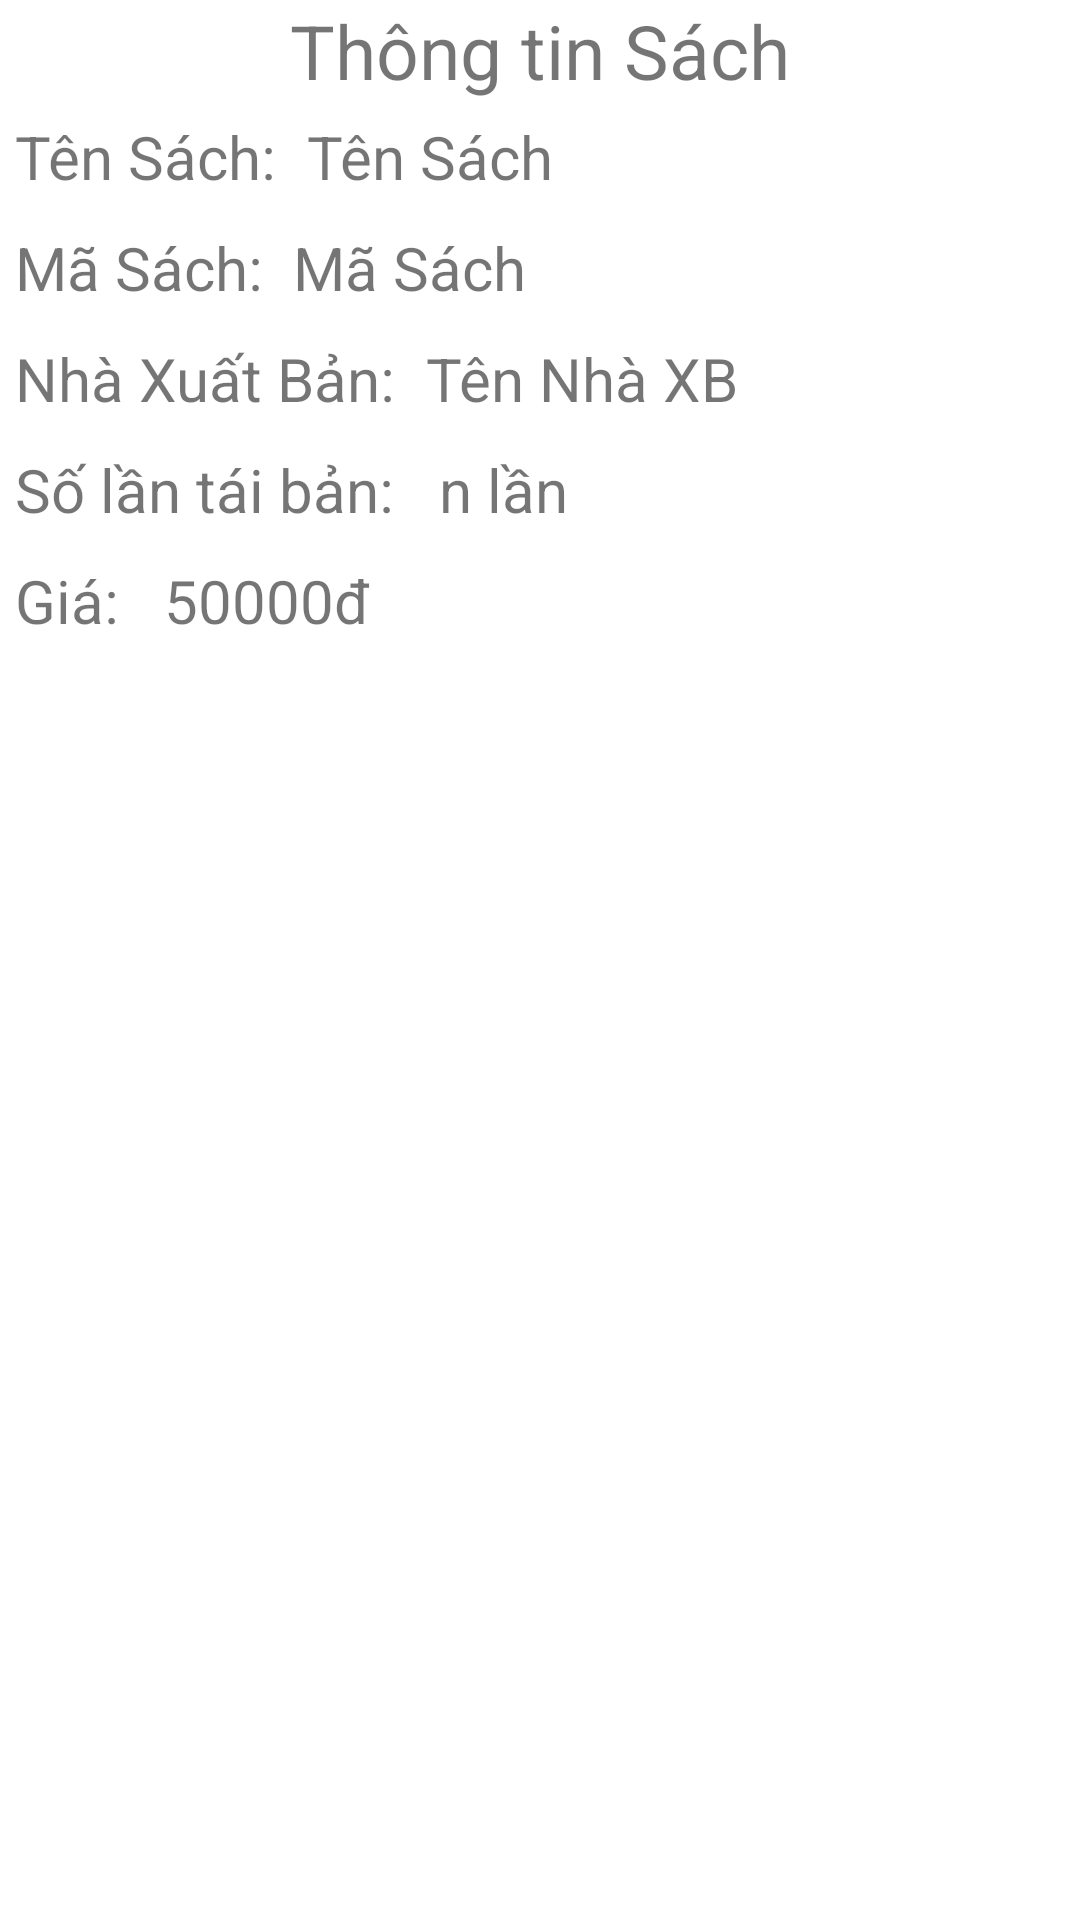

This screen was rendered from an Android layout file. Write that file and the resources it references.
<!-- AndroidManifest.xml: application theme Theme.G707 -->
<!-- res/layout/activity_chi_tiet_sach_main.xml -->
<?xml version="1.0" encoding="utf-8"?>
<LinearLayout xmlns:android="http://schemas.android.com/apk/res/android"
    xmlns:app="http://schemas.android.com/apk/res-auto"
    xmlns:tools="http://schemas.android.com/tools"
    android:layout_width="match_parent"
    android:layout_height="match_parent"
    tools:context=".chiTietSach_main"
    android:orientation="vertical">

    <TextView
        android:id="@+id/txtTitle"
        android:layout_width="match_parent"
        android:layout_height="wrap_content"
        android:text="Thông tin Sách"
        android:textSize="25sp"
        android:gravity="center"/>
    //Add name
    <LinearLayout
        android:layout_width="match_parent"
        android:layout_height="wrap_content"
        android:layout_gravity="center"
        android:layout_margin="5dp">
        <TextView
            android:layout_width="wrap_content"
            android:layout_height="wrap_content"
            android:text="Tên Sách:"
            android:textSize="20sp"
            android:layout_gravity="center"/>
        <TextView
            android:id="@+id/txtName"
            android:layout_width="match_parent"
            android:layout_height="wrap_content"
            android:text="Tên Sách"
            android:textSize="20sp"
            android:layout_marginLeft="10dp"
            />
    </LinearLayout>
    //Add ma sach
    <LinearLayout
        android:layout_width="match_parent"
        android:layout_height="wrap_content"
        android:layout_gravity="center"
        android:layout_margin="5dp">
        <TextView
            android:layout_width="wrap_content"
            android:layout_height="wrap_content"
            android:text="Mã Sách:"
            android:textSize="20sp"
            android:layout_gravity="center"/>
        <TextView
            android:id="@+id/txtMaSach"
            android:layout_width="match_parent"
            android:layout_height="wrap_content"
            android:text="Mã Sách"
            android:textSize="20sp"
            android:layout_gravity="center"
            android:layout_marginLeft="10dp"
            />
    </LinearLayout>
    //Add NXB
    <LinearLayout
        android:layout_width="match_parent"
        android:layout_height="wrap_content"
        android:layout_gravity="center"
        android:layout_margin="5dp">
        <TextView
            android:layout_width="wrap_content"
            android:layout_height="wrap_content"
            android:text="Nhà Xuất Bản:"
            android:textSize="20sp"
            android:layout_gravity="center"/>
        <TextView
            android:id="@+id/txtNXB"
            android:layout_width="match_parent"
            android:layout_height="wrap_content"
            android:text="Tên Nhà XB"
            android:textSize="20sp"
            android:layout_gravity="center"
            android:layout_marginLeft="10dp"
            />
    </LinearLayout>
    //Add So lan tai ban
    <LinearLayout
        android:layout_width="match_parent"
        android:layout_height="wrap_content"
        android:layout_gravity="center"
        android:layout_margin="5dp">
        <TextView
            android:layout_width="wrap_content"
            android:layout_height="wrap_content"
            android:text="Số lần tái bản: "
            android:textSize="20sp"
            android:layout_gravity="center"/>
        <TextView
            android:id="@+id/txtSoLanTB"
            android:layout_width="match_parent"
            android:layout_height="wrap_content"
            android:text="n lần"
            android:textSize="20sp"
            android:layout_gravity="center"
            android:layout_marginLeft="10dp"
            />
    </LinearLayout>
    //Add Gia
    <LinearLayout
        android:layout_width="match_parent"
        android:layout_height="wrap_content"
        android:layout_gravity="center"
        android:layout_margin="5dp">
        <TextView
            android:layout_width="wrap_content"
            android:layout_height="wrap_content"
            android:text="Giá: "
            android:textSize="20sp"
            android:layout_gravity="center"/>
        <TextView
            android:id="@+id/txtGia"
            android:layout_width="match_parent"
            android:layout_height="wrap_content"
            android:text="50000đ"
            android:textSize="20sp"
            android:layout_gravity="center"
            android:layout_marginLeft="10dp"
            />
    </LinearLayout>


    <ImageView
        android:id="@+id/imvBia"
        android:layout_width="250dp"
        android:layout_height="250dp"
        android:layout_gravity="center"
        android:layout_margin="10dp"
        android:src="@drawable/ic_launcher_background" />


</LinearLayout>
<!-- resources referenced by this layout -->
<resources>
  <style name="Theme.G707" parent="Theme.MaterialComponents.DayNight.DarkActionBar">
          
          <item name="colorPrimary">@color/purple_500</item>
          <item name="colorPrimaryVariant">@color/purple_700</item>
          <item name="colorOnPrimary">@color/white</item>
          
          <item name="colorSecondary">@color/teal_200</item>
          <item name="colorSecondaryVariant">@color/teal_700</item>
          <item name="colorOnSecondary">@color/black</item>
          
          <item name="android:statusBarColor" tools:targetApi="l">?attr/colorPrimaryVariant</item>
          
      </style>
  <!-- not gathered from this repository: default colours our renderer supplied (Android Studio template values) -->
  <color name="purple_500">#FF6200EE</color>
  <color name="purple_700">#FF3700B3</color>
  <color name="teal_200">#FF03DAC5</color>
  <color name="teal_700">#FF018786</color>
  <color name="black">#FF000000</color>
  <color name="white">#FFFFFFFF</color>
</resources>
